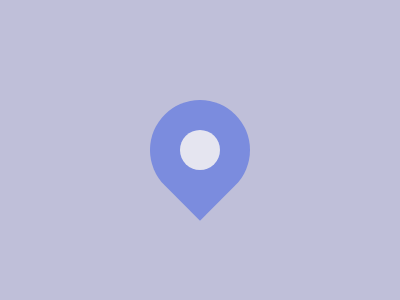

Here is a drawing made with CSS. Write the source that renders it.

<p></p>
<style>
  body {
    background: #bfbfd9;
    display: flex;
    justify-content: center;
    align-items: center;
  }
  p {
    width: 100px;
    height: 100px;
    background: #7b8cde;
    border-radius: 50px 50px 0;
    rotate: 45deg;
    position: relative;
  }
  p:before {
    content: "";
    border-radius: 50%;
    width: 40px;
    height: 40px;
    background: #e5e5f0;
    position: absolute;
    top: 30px;
    right: 30px;
  }
</style>
